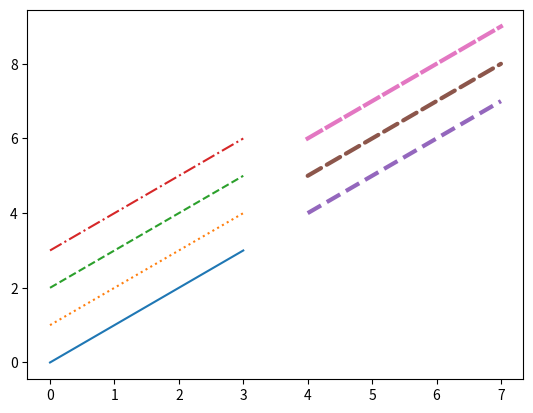

Python code for this plot:
# Line Styling in Python
import matplotlib.pyplot as plt
# There are basically two types of linestyling - linestyle or ls
# and dash_capstyle, which is basically cap styling, i will show, wait

# linestyle or ls
# It has basically 4 types - "-", ":", "--", "-."
x = [0, 1, 2, 3]
y1 = [i for i in x]
y2 = [i+1 for i in x]
y3 = [i+2 for i in x]
y4 = [i+3 for i in x]

plt.plot(x, y1, linestyle = "-")    # this is also the default
plt.plot(x, y2, linestyle = ":")
plt.plot(x, y3, linestyle = "--")
plt.plot(x, y4, linestyle = "-.")
# you can also write ls in place of linestyle, its the same


# dash_capstyle
# It has basically 3 types = "butt", "round", "projecting"
# butt has larger gap than projecting
x = [4, 5, 6, 7]
y1 = [i for i in x]
y2 = [i+1 for i in x]
y3 = [i+2 for i in x]
# You can also always change the line width
plt.plot(x, y1, ls = "--", dash_capstyle = "butt", linewidth = 3)
plt.plot(x, y2, ls = "--", dash_capstyle = "round", linewidth = 3)
plt.plot(x, y3, ls = "--", dash_capstyle = "projecting", linewidth = 3)

# Lets see the output
plt.show()


# Thank You !!!
